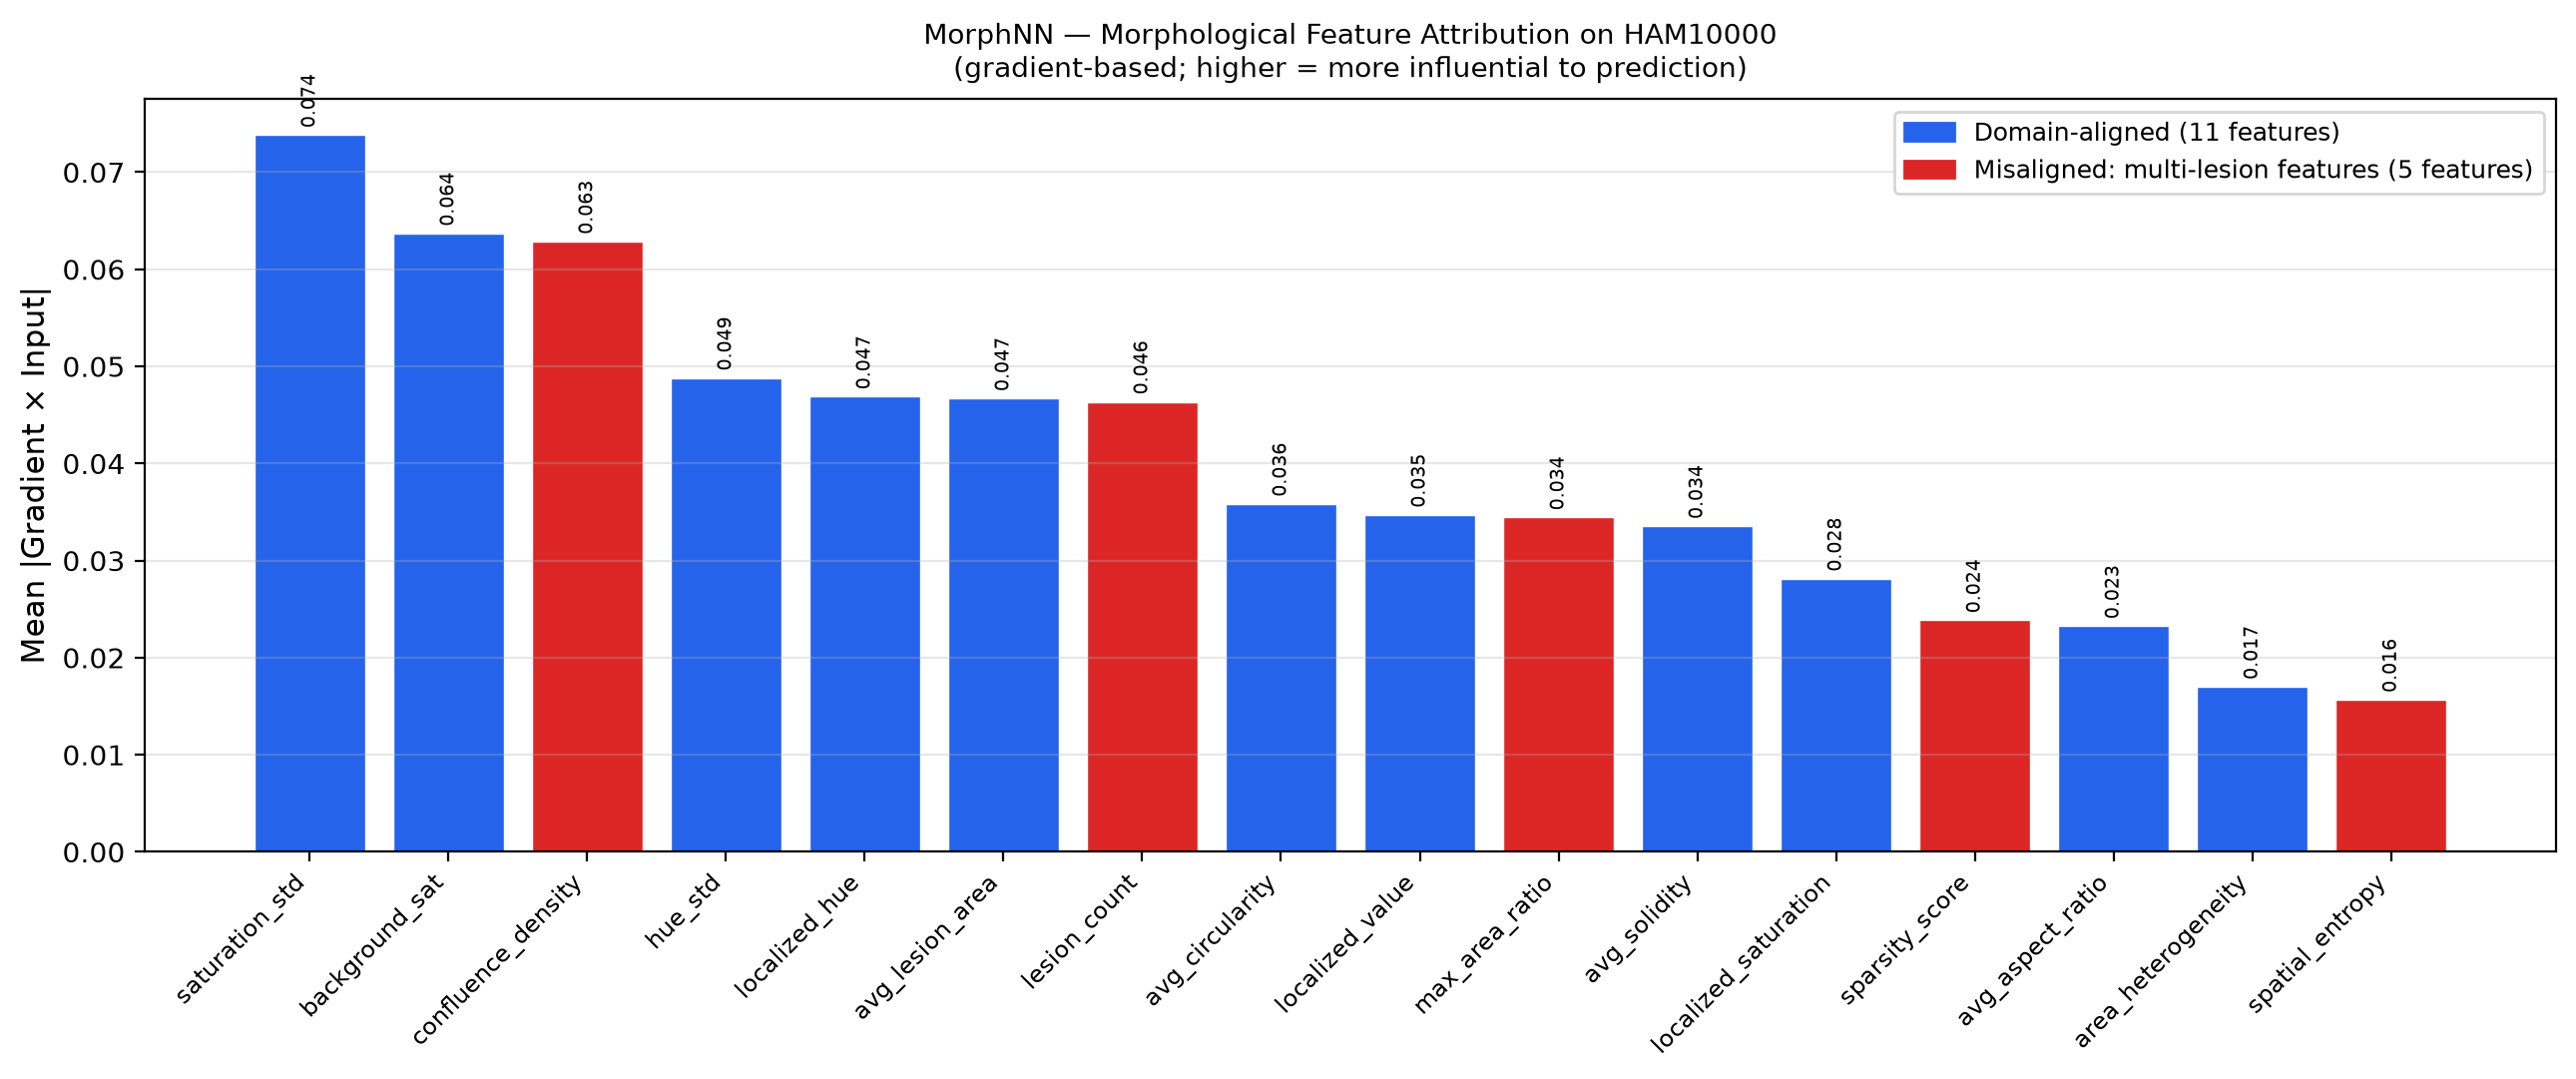

The table this chart was drawn from, first rows:
feature_idx, feature_name, aligned, mean_abs_grad_x_input, median_abs_grad_x_input, test_std
12, saturation_std, Yes, 0.07382, 0.04451, 13.46
15, background_sat, Yes, 0.06369, 0.03689, 12.37
5, confluence_density, No, 0.06286, 0.04179, 0.04939
11, hue_std, Yes, 0.04881, 0.02874, 6.422
6, localized_hue, Yes, 0.04688, 0.02811, 17.62
1, avg_lesion_area, Yes, 0.04669, 0.02848, 0.000315
0, lesion_count, No, 0.04635, 0.02578, 39
3, avg_circularity, Yes, 0.03583, 0.02171, 0.03314
10, localized_value, Yes, 0.0347, 0.01671, 20.74
14, max_area_ratio, No, 0.03443, 0.01765, 0.01091
9, avg_solidity, Yes, 0.03354, 0.02029, 0.02018
7, localized_saturation, Yes, 0.02813, 0.01678, 18.89
4, sparsity_score, No, 0.02385, 0.01457, 0.003504
8, avg_aspect_ratio, Yes, 0.02324, 0.01156, 0.1039
2, area_heterogeneity, Yes, 0.017, 0.008982, 0.0009757
13, spatial_entropy, No, 0.01567, 0.008327, 0.03871
